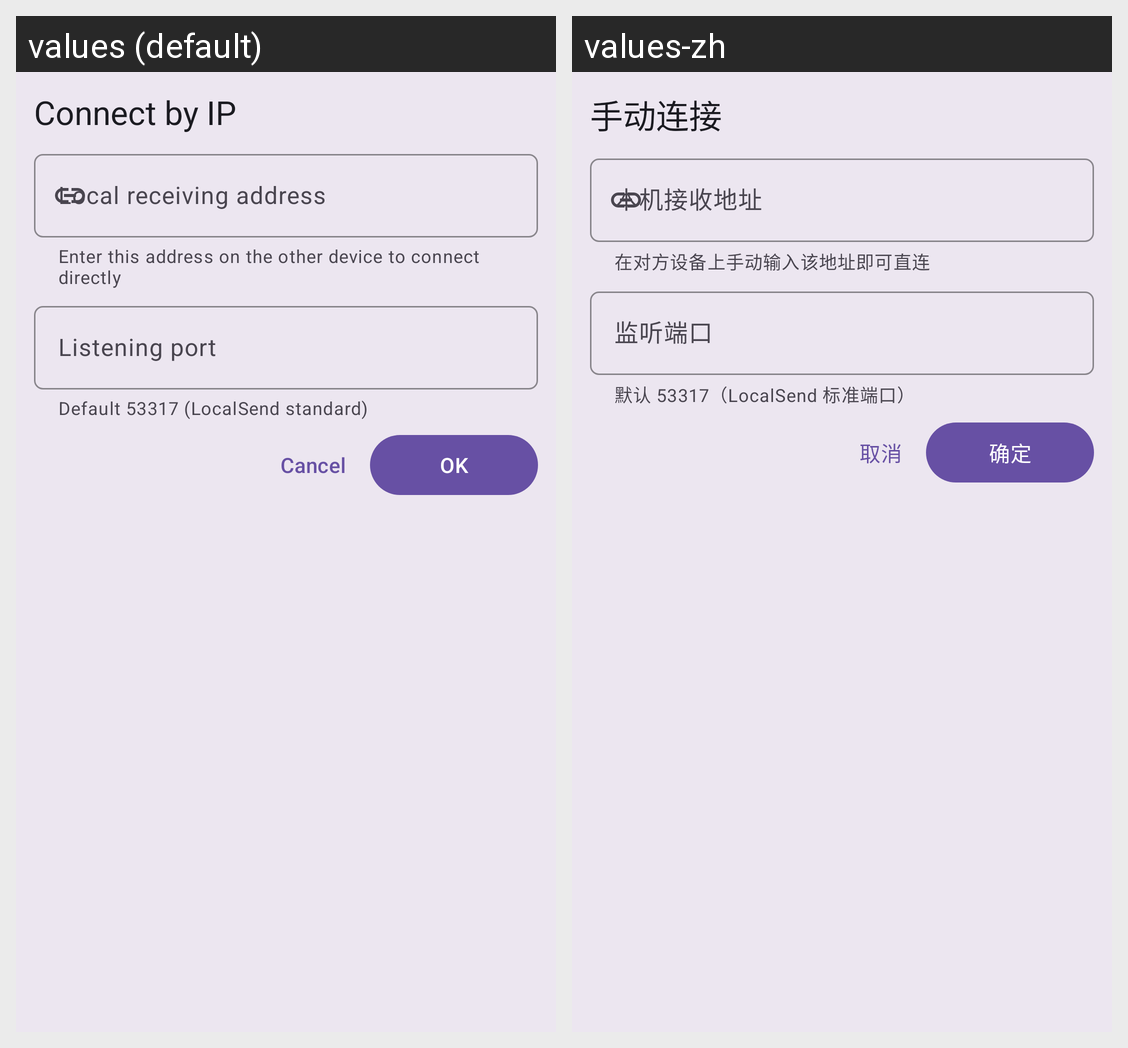

Strings drawn on this Android screen and how each of the app's shown locales translates them:
Android screen res/layout/dialog_manual_ip.xml rendered under 2 locales, left to right: values (default), values-zh. Device: Nexus 5 (rendered at 1080×1920; each locale shown at half size, 540×960, under a caption strip naming it); theme Theme.FastTransfer.
Strings drawn on this screen, with the default value and each locale's value (text and hints the layout hard-codes, and strings that could not be matched under every locale, appear in the picture but are not listed):

action_connect_by_ip
  values: Connect by IP
  values-zh: 手动连接

receive_address_title
  values: Local receiving address
  values-zh: 本机接收地址

receive_address_hint
  values: Enter this address on the other device to connect directly
  values-zh: 在对方设备上手动输入该地址即可直连

settings_port
  values: Listening port
  values-zh: 监听端口

settings_port_desc
  values: Default 53317 (LocalSend standard)
  values-zh: 默认 53317（LocalSend 标准端口）

action_cancel
  values: Cancel
  values-zh: 取消

action_confirm
  values: OK
  values-zh: 确定
